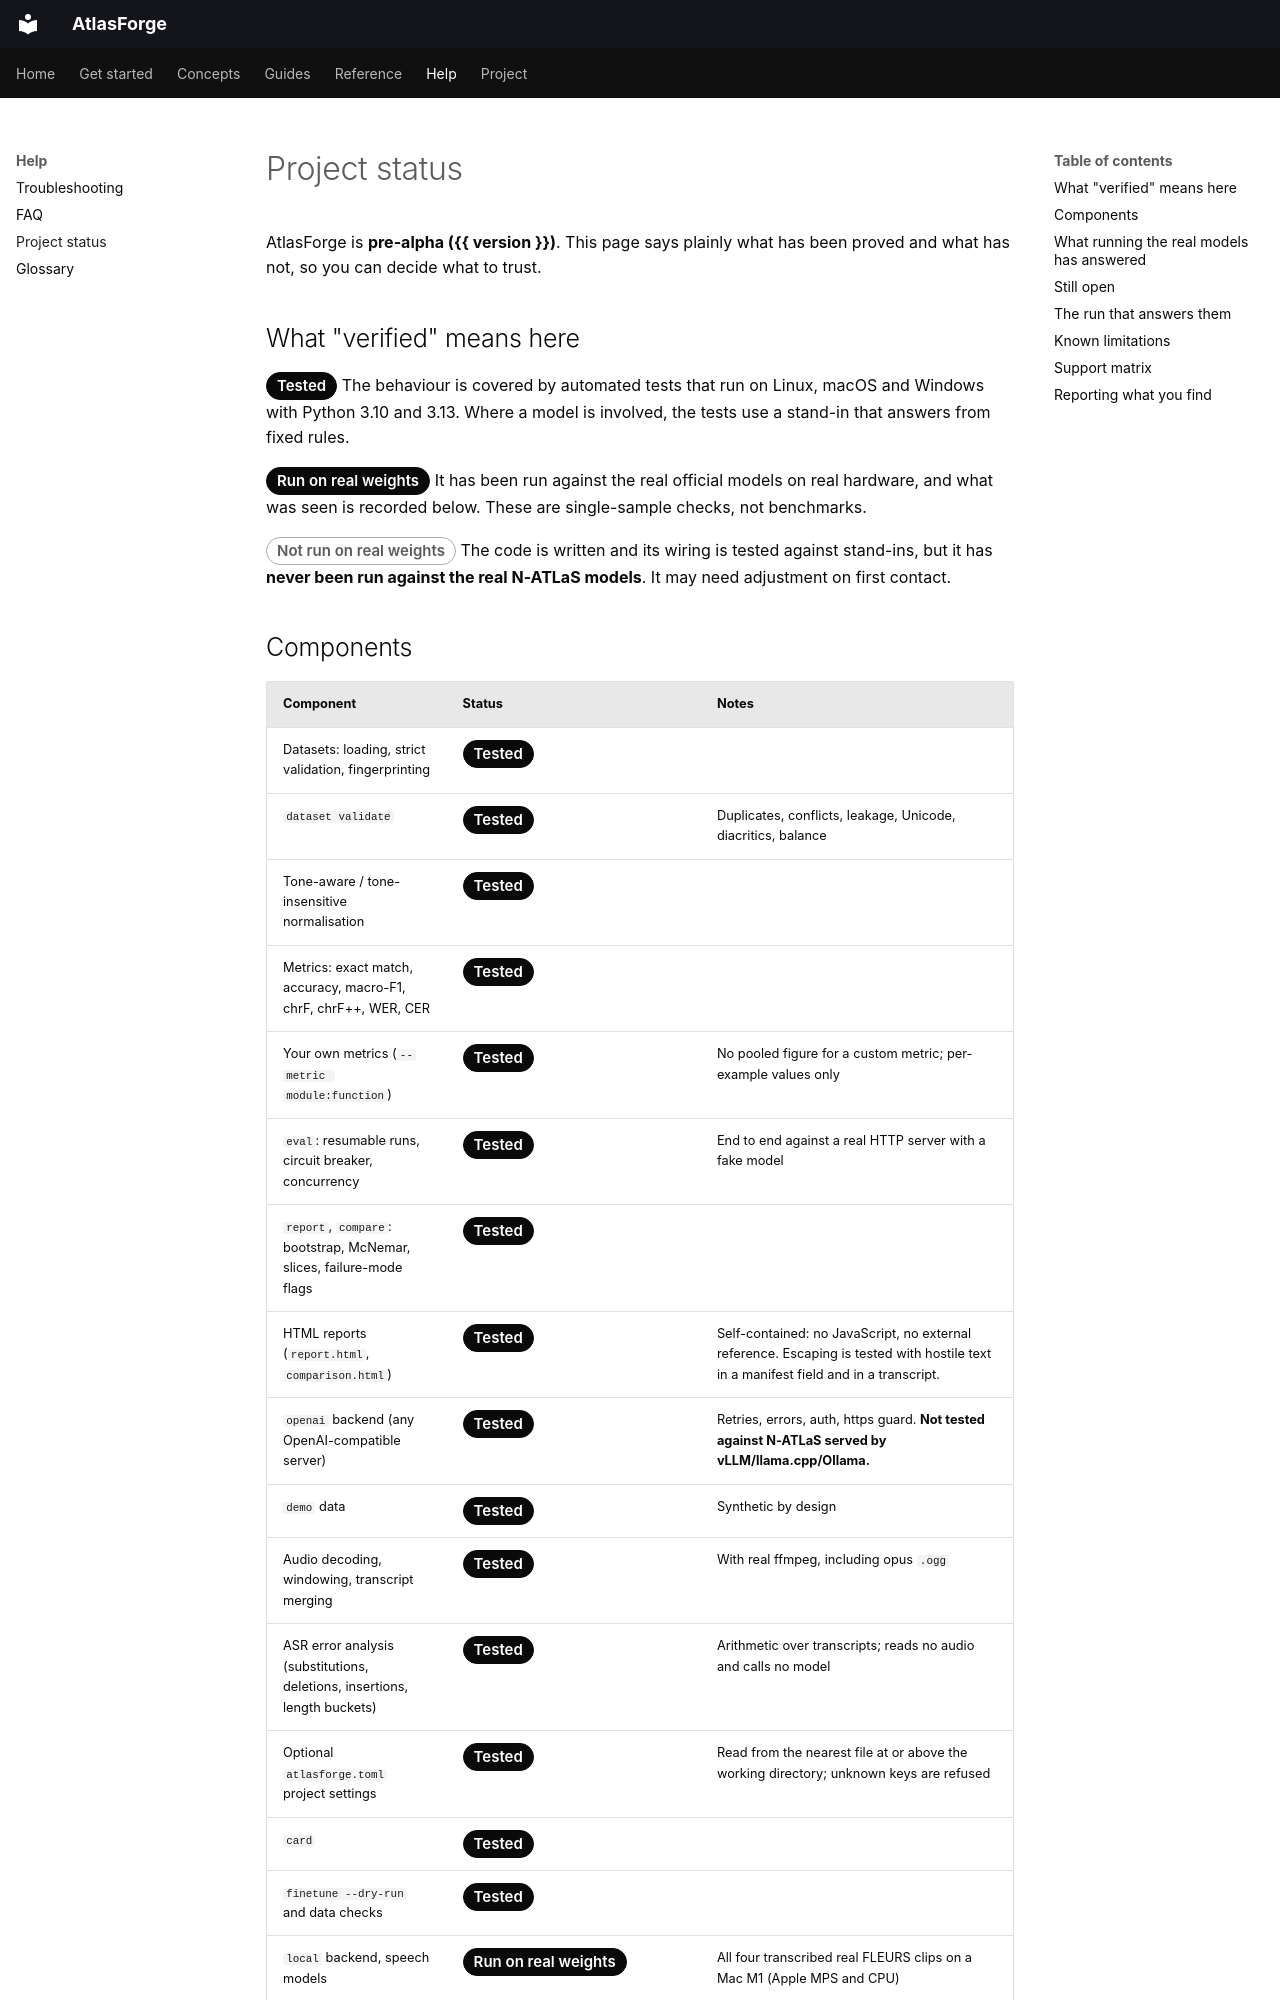

repository: Brainers-Labs/atlasforge · page: help/status/index.html · generator: mkdocs

# Project status

AtlasForge is **pre-alpha ({{ version }})**. This page says plainly what has been proved and what has not, so you can decide what to trust.

## What "verified" means here

<span class="status-verified">Tested</span> The behaviour is covered by automated tests that run on Linux, macOS and Windows with Python 3.10 and 3.13. Where a model is involved, the tests use a stand-in that answers from fixed rules.

<span class="status-verified">Run on real weights</span> It has been run against the real official models on real hardware, and what was seen is recorded below. These are single-sample checks, not benchmarks.

<span class="status-unverified">Not run on real weights</span> The code is written and its wiring is tested against stand-ins, but it has **never been run against the real N-ATLaS models**. It may need adjustment on first contact.
